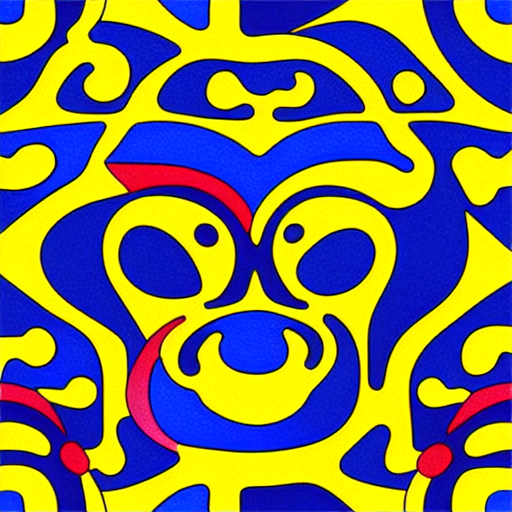
Generation parameters embedded in this image by AUTOMATIC1111 Stable Diffusion web UI or a fork of it (Forge, ...) (PNG 'parameters' text chunk):
monkey seamless tiling by M.C. Escher, colorful, (detailed illustration)
Steps: 128, Sampler: Euler a, CFG scale: 15.0, Seed: 3136066660, Size: 512x512